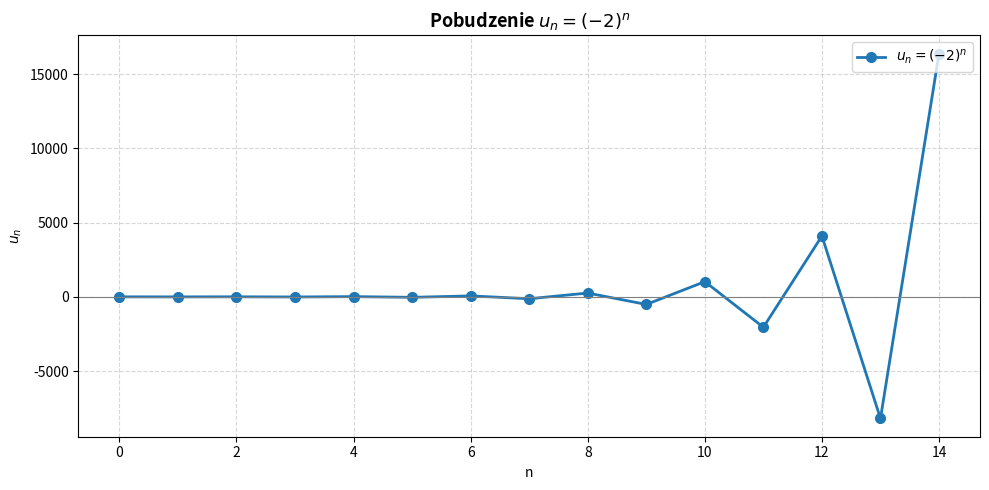
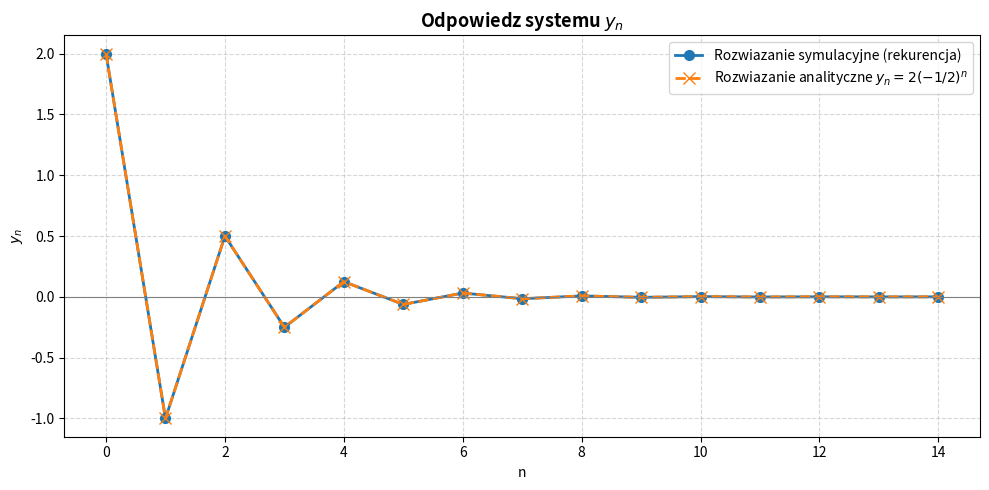

Source code (Python) for these figures, in order:
import numpy as np
import matplotlib.pyplot as plt

# ZADANIE 3.0: ODPOWIEDZ NA ZADANE POBUDZENIE u_n = (-2)^n
# Rownanie roznicowe:  a*y_n + b*y_(n-1) = c*u_n + d*u_(n-1)


# PARAMETRY
a = 1.0
b = 0.5
c = 2.0
d = 4.0


# DZIEDZINA (numer probki)
N = 15
n = np.arange(0, N)


# POBUDZENIE
u = (-2.0) ** n


# ROZWIAZANIE SYMULACYJNE (rekurencja, zerowe warunki poczatkowe)
# y_n = ( c*u_n + d*u_(n-1) - b*y_(n-1) ) / a
y_sym = np.zeros(N)
for k in range(N):
    u_prev = u[k - 1] if k >= 1 else 0.0   # zerowy warunek poczatkowy
    y_prev = y_sym[k - 1] if k >= 1 else 0.0
    y_sym[k] = (c * u[k] + d * u_prev - b * y_prev) / a


# ROZWIAZANIE ANALITYCZNE (transformata Z)
# H(z) = (2z+4)/(z+0.5) = 2(z+2)/(z+0.5),   U(z) = z/(z+2)
# Y(z) = 2(z+2)/(z+0.5) * z/(z+2) = 2z/(z+0.5)   ->   y_n = 2*(-1/2)^n
y_an = 2.0 * (-0.5) ** n


# WYKRESY

# Wykres 1: Pobudzenie
plt.figure(figsize=(10, 5))
plt.plot(n, u, color="#1f77b4", lw=2, marker="o", markersize=7,
         label="$u_n = (-2)^n$")
plt.title("Pobudzenie $u_n = (-2)^n$", fontsize=13, fontweight="bold")
plt.xlabel("n")
plt.ylabel("$u_n$")
plt.axhline(0, color="gray", lw=0.8)
plt.grid(True, ls="--", alpha=0.5)
plt.legend(loc="upper right")
plt.tight_layout()

# Wykres 2: Odpowiedz - symulacja vs analitycznie
plt.figure(figsize=(10, 5))
plt.plot(n, y_sym, color="#1f77b4", lw=2, marker="o", markersize=7,
         label="Rozwiazanie symulacyjne (rekurencja)")
plt.plot(n, y_an, color="#ff7f0e", ls="--", lw=2, marker="x",
         markersize=8, label="Rozwiazanie analityczne $y_n = 2(-1/2)^n$")
plt.title("Odpowiedz systemu $y_n$", fontsize=13, fontweight="bold")
plt.xlabel("n")
plt.ylabel("$y_n$")
plt.axhline(0, color="gray", lw=0.8)
plt.grid(True, ls="--", alpha=0.5)
plt.legend(loc="upper right")
plt.tight_layout()

plt.show()
